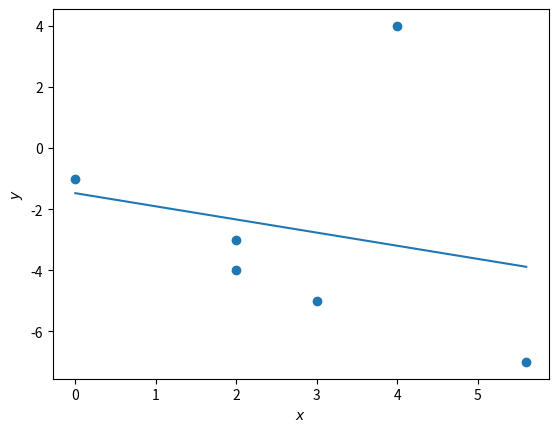

Write the Python code that produced this figure.
import statistics as stat
import matplotlib.pyplot as plt

x = (0, 2, 2, 3, 4, 5.6)
y = (-1, -3, -4, -5, 4, -7)

slope, intercept = stat.linear_regression(x, y)

start_point, end_point = min(x), max(x)
image_start_point = slope * start_point + intercept
image_end_point = slope * end_point + intercept

plt.figure()
plt.scatter(x, y)
plt.plot((start_point, end_point), (image_start_point, image_end_point))
plt.xlabel("$x$")
plt.ylabel("$y$")
plt.savefig("main.pdf")
